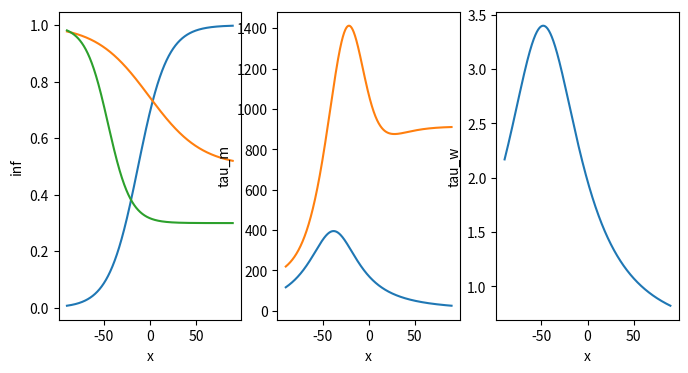

This figure's Python source:
import numpy as np
import math
import matplotlib.pyplot as plt
x = np.arange(-90, 90, 0.1)

vhm = -12.8
ka = 15.8
vhw = -1.1
kiw = 28.8
aw = 0.5
bw = 0.5
vhs = -45.3
kis = 12.3
ass = 0.3
bs =  0.7
atmf = 395.3
btmf = 38.1
ctmf = 33.6
atms = 5503.0
btms = -5345.4
ctms = 0.0283
dtms = -23.9
etms = -4590
ftms = 0.0357
gtms = 14.2
atw = 0.5
btw = 2.9
ctw = -48.1
dtw = 48.8
ats = 500

y1 = []
y2 = []
y3 = []
y4 = []
y5 = []
y6 = []

for v in x:
    minf = 1 / (1 + np.exp(-(v - vhm) / ka))
    tmf = atmf / (1 + ((v + btmf) / ctmf) ** 2)
    tms = atms + btms / (1 + 10 ** (-ctms * (dtms - v))) + etms / (1 + 10 ** (-ftms * (gtms + v)))
    winf = aw + bw / (1 + np.exp((v - vhw) / kiw))
    sinf = ass + bs / (1 + np.exp((v - vhs) / kis))
    tw = atw + btw / (1 + ((v - ctw) / dtw) ** 2)
    y1.append(minf)
    y2.append(winf)
    y3.append(sinf)
    y4.append(tmf)
    y5.append(tms)
    y6.append(tw)
plt.figure(figsize=(8,4))
plt.subplot(1,3,1)
plt.plot(x, y1)
plt.plot(x, y2)
plt.plot(x, y3)
plt.xlabel("x")
plt.ylabel("inf")
plt.subplot(1,3,2)
plt.plot(x, y4)
plt.plot(x, y5)
plt.xlabel("x")
plt.ylabel("tau_m")
plt.subplot(1,3,3)
plt.plot(x, y6)
plt.xlabel("x")
plt.ylabel("tau_w")
plt.savefig('kqt3.png')



'''
minf = 1 / (1 + exp(-(v + 12.8) / 15.8))
tmf = 395.3 / (1 + ((v + 38.1) / 33.6) ^ 2)
tms = 5503.0 + -5345.4 / (1 + 10 ^ (-0.0283 * (-23.9 - v))) + -4590 / (1 + 10 ^ (-0.0357 * (14.2 + v)))
winf = 0.5 + 0.5 / (1 + exp((v + 1.1) / 28.8))
sinf = 0.3 + 0.7 / (1 + exp((v + 45.3) / 12.3))
tw = 0.5 + 2.9 / (1 + ((v + 48.1) / 48.8) ^ 2)
ts = 500
'''